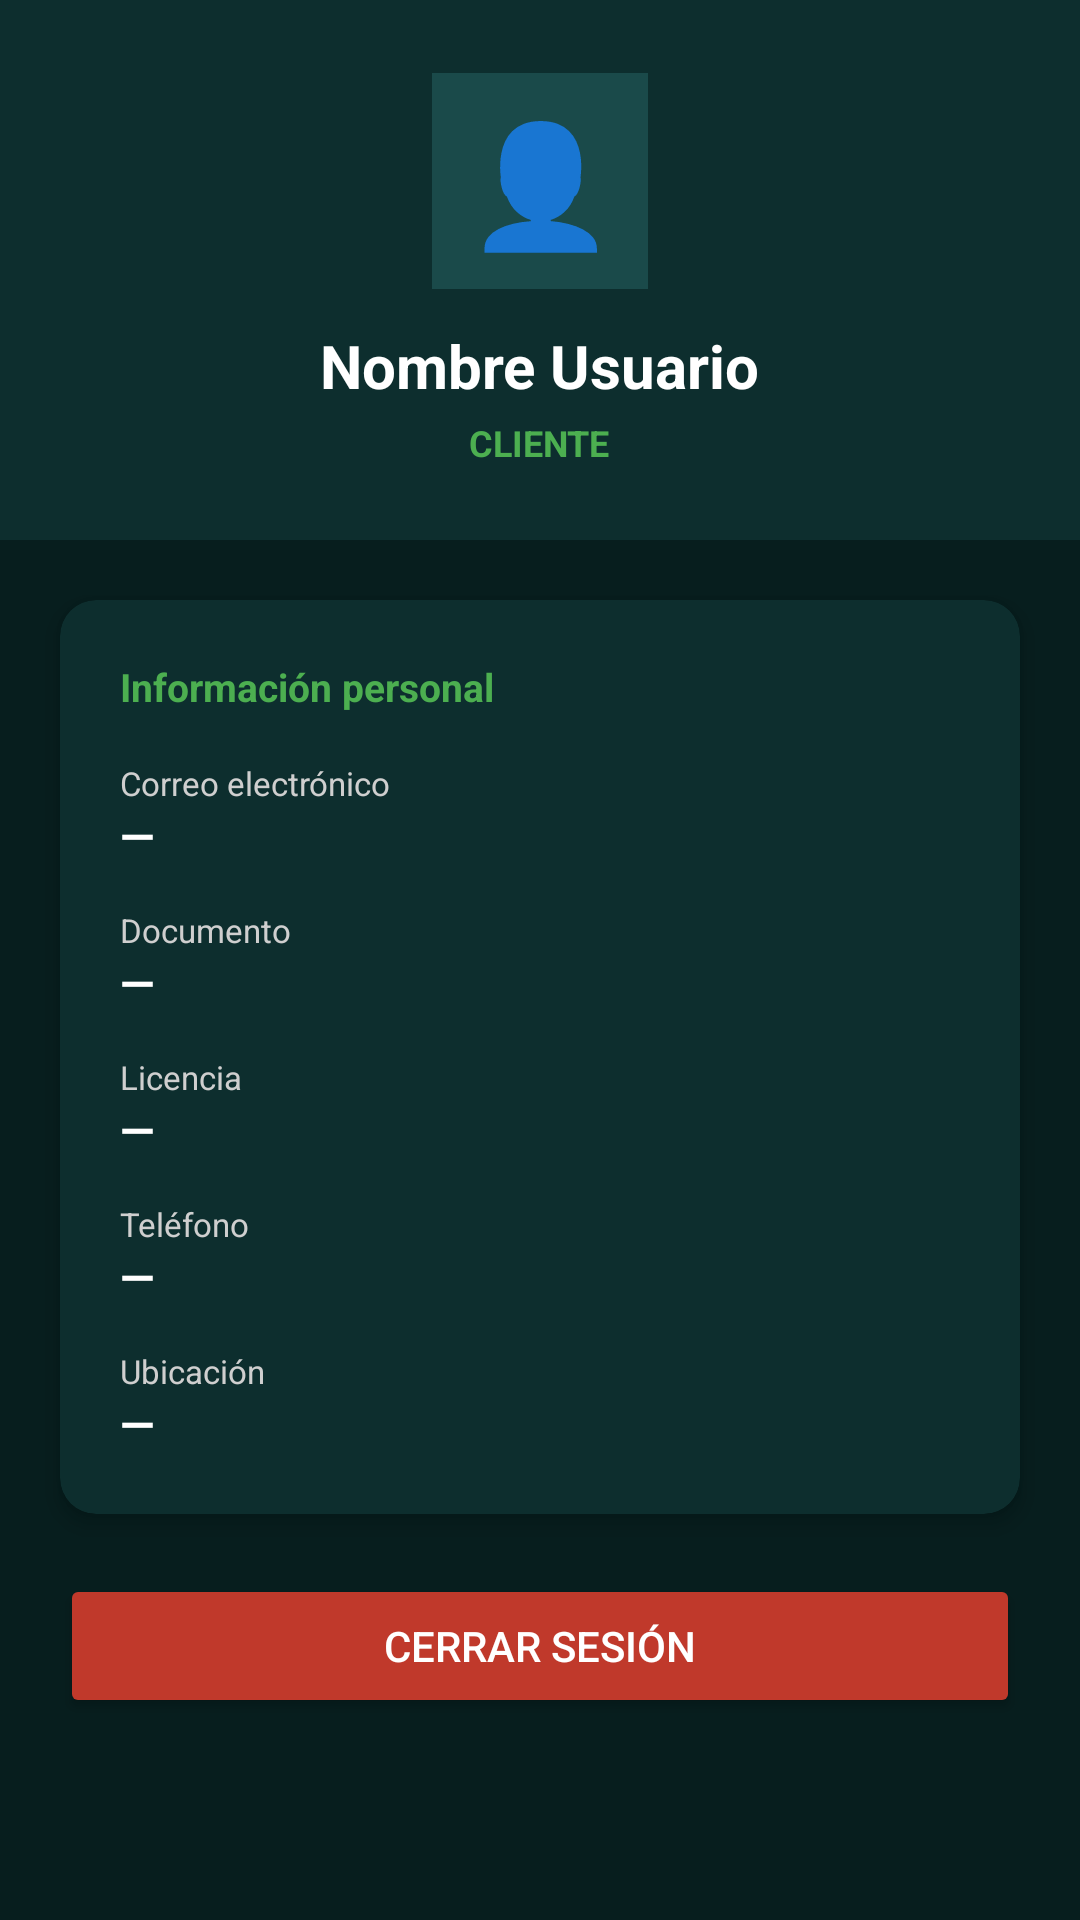

The Android layout XML behind this screen, and the referenced resources:
<!-- AndroidManifest.xml: application theme Theme.RentifyDEMO -->
<!-- res/layout/fragment_perfil.xml -->
<?xml version="1.0" encoding="utf-8"?>
<ScrollView
    xmlns:android="http://schemas.android.com/apk/res/android"
    xmlns:app="http://schemas.android.com/apk/res-auto"
    android:layout_width="match_parent"
    android:layout_height="match_parent"
    android:background="#071E1E">

    <androidx.constraintlayout.widget.ConstraintLayout
        android:layout_width="match_parent"
        android:layout_height="wrap_content"
        android:paddingBottom="32dp">

        
        <LinearLayout
            android:id="@+id/headerPerfil"
            android:layout_width="0dp"
            android:layout_height="180dp"
            android:background="#0D2E2E"
            android:gravity="center"
            android:orientation="vertical"
            app:layout_constraintTop_toTopOf="parent"
            app:layout_constraintStart_toStartOf="parent"
            app:layout_constraintEnd_toEndOf="parent">

            <TextView
                android:layout_width="72dp"
                android:layout_height="72dp"
                android:text="👤"
                android:textSize="40sp"
                android:gravity="center"
                android:background="#1A4A4A"
                android:padding="8dp"/>

            <TextView
                android:id="@+id/tvNombrePerfil"
                android:layout_width="wrap_content"
                android:layout_height="wrap_content"
                android:layout_marginTop="12dp"
                android:text="Nombre Usuario"
                android:textColor="#FFFFFF"
                android:textSize="20sp"
                android:textStyle="bold"/>

            <TextView
                android:id="@+id/tvRolPerfil"
                android:layout_width="wrap_content"
                android:layout_height="wrap_content"
                android:layout_marginTop="4dp"
                android:text="CLIENTE"
                android:textColor="#4CAF50"
                android:textSize="12sp"
                android:textStyle="bold"/>

        </LinearLayout>

        
        <androidx.cardview.widget.CardView
            android:id="@+id/cardDatos"
            android:layout_width="0dp"
            android:layout_height="wrap_content"
            android:layout_marginHorizontal="20dp"
            android:layout_marginTop="20dp"
            app:cardBackgroundColor="#0D2E2E"
            app:cardCornerRadius="12dp"
            app:cardElevation="4dp"
            app:layout_constraintTop_toBottomOf="@id/headerPerfil"
            app:layout_constraintStart_toStartOf="parent"
            app:layout_constraintEnd_toEndOf="parent">

            <LinearLayout
                android:layout_width="match_parent"
                android:layout_height="wrap_content"
                android:orientation="vertical"
                android:padding="20dp">

                <TextView
                    android:layout_width="wrap_content"
                    android:layout_height="wrap_content"
                    android:text="Información personal"
                    android:textColor="#4CAF50"
                    android:textSize="13sp"
                    android:textStyle="bold"
                    android:layout_marginBottom="16dp"/>

                
                <TextView android:layout_width="wrap_content" android:layout_height="wrap_content"
                    android:text="Correo electrónico" android:textColor="#CFCFCF" android:textSize="11sp"/>
                <TextView android:id="@+id/tvEmailPerfil" android:layout_width="wrap_content"
                    android:layout_height="wrap_content" android:text="—" android:textColor="#FFFFFF"
                    android:textSize="15sp" android:textStyle="bold" android:layout_marginBottom="14dp"/>

                
                <TextView android:layout_width="wrap_content" android:layout_height="wrap_content"
                    android:text="Documento" android:textColor="#CFCFCF" android:textSize="11sp"/>
                <TextView android:id="@+id/tvDocumento" android:layout_width="wrap_content"
                    android:layout_height="wrap_content" android:text="—" android:textColor="#FFFFFF"
                    android:textSize="15sp" android:textStyle="bold" android:layout_marginBottom="14dp"/>

                
                <TextView android:layout_width="wrap_content" android:layout_height="wrap_content"
                    android:text="Licencia" android:textColor="#CFCFCF" android:textSize="11sp"/>
                <TextView android:id="@+id/tvLicencia" android:layout_width="wrap_content"
                    android:layout_height="wrap_content" android:text="—" android:textColor="#FFFFFF"
                    android:textSize="15sp" android:textStyle="bold" android:layout_marginBottom="14dp"/>

                
                <TextView android:layout_width="wrap_content" android:layout_height="wrap_content"
                    android:text="Teléfono" android:textColor="#CFCFCF" android:textSize="11sp"/>
                <TextView android:id="@+id/tvTelefono" android:layout_width="wrap_content"
                    android:layout_height="wrap_content" android:text="—" android:textColor="#FFFFFF"
                    android:textSize="15sp" android:textStyle="bold" android:layout_marginBottom="14dp"/>

                
                <TextView android:layout_width="wrap_content" android:layout_height="wrap_content"
                    android:text="Ubicación" android:textColor="#CFCFCF" android:textSize="11sp"/>
                <TextView android:id="@+id/tvUbicacionPerfil" android:layout_width="wrap_content"
                    android:layout_height="wrap_content" android:text="—" android:textColor="#FFFFFF"
                    android:textSize="15sp" android:textStyle="bold"/>

            </LinearLayout>
        </androidx.cardview.widget.CardView>

        
        <Button
            android:id="@+id/btnCerrarSesion"
            android:layout_width="0dp"
            android:layout_height="wrap_content"
            android:layout_marginHorizontal="20dp"
            android:layout_marginTop="20dp"
            android:text="Cerrar sesión"
            android:textColor="#FFFFFF"
            android:backgroundTint="#C0392B"
            android:paddingVertical="12dp"
            app:layout_constraintTop_toBottomOf="@id/cardDatos"
            app:layout_constraintStart_toStartOf="parent"
            app:layout_constraintEnd_toEndOf="parent"/>

        <ProgressBar
            android:id="@+id/progressBarPerfil"
            android:layout_width="wrap_content"
            android:layout_height="wrap_content"
            android:visibility="gone"
            app:layout_constraintTop_toBottomOf="@id/btnCerrarSesion"
            app:layout_constraintStart_toStartOf="parent"
            app:layout_constraintEnd_toEndOf="parent"/>

    </androidx.constraintlayout.widget.ConstraintLayout>
</ScrollView>
<!-- resources referenced by this layout -->
<resources>
  <style name="Theme.RentifyDEMO" parent="Base.Theme.RentifyDEMO" />
  <style name="Base.Theme.RentifyDEMO" parent="Theme.Material3.Light.NoActionBar">
          
          
      </style>
</resources>
